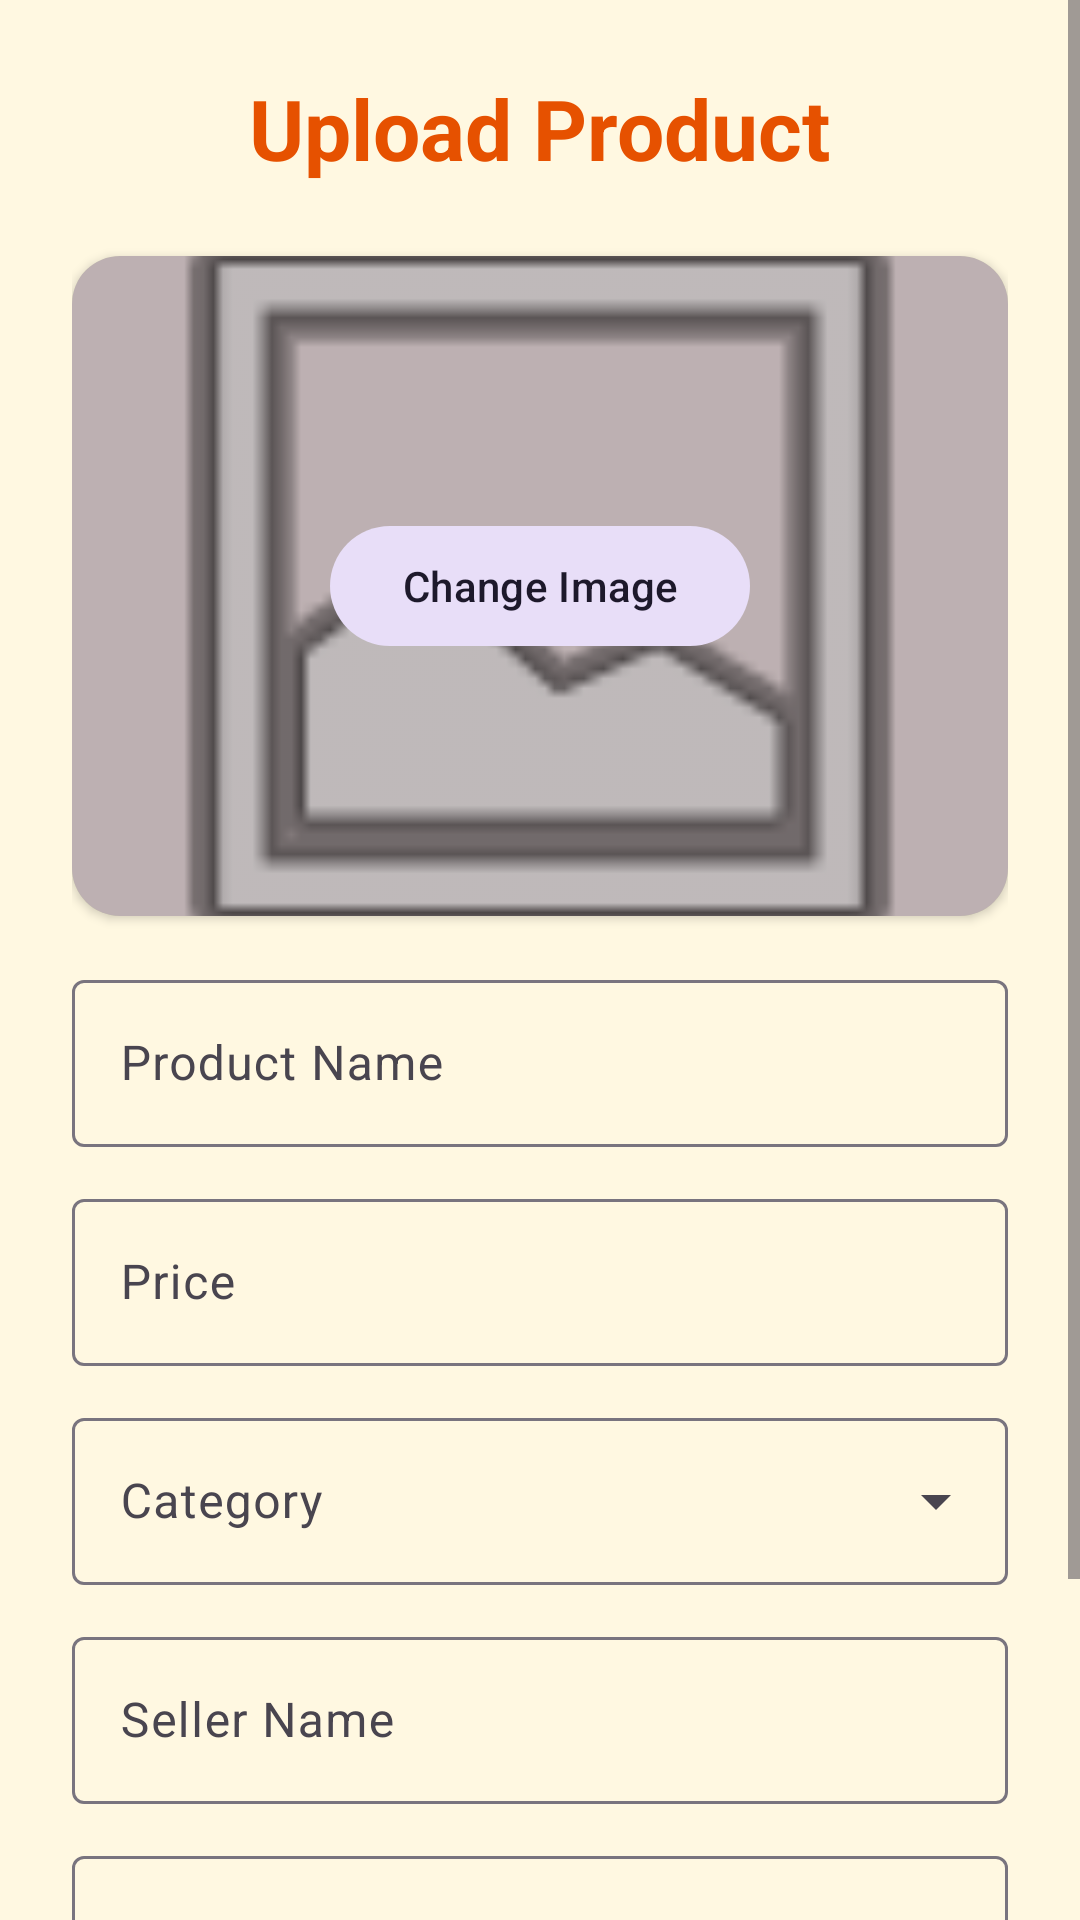

Reconstruct the res/layout file that produces this screen, plus the resources it refers to.
<!-- AndroidManifest.xml: application theme Theme.HalliSanteDigital -->
<!-- res/layout/activity_upload.xml -->
<?xml version="1.0" encoding="utf-8"?>
<ScrollView xmlns:android="http://schemas.android.com/apk/res/android"
    xmlns:app="http://schemas.android.com/apk/res-auto"
    xmlns:tools="http://schemas.android.com/tools"
    android:layout_width="match_parent"
    android:layout_height="match_parent"
    android:background="@color/background"
    tools:context=".UploadActivity">

    <LinearLayout
        android:layout_width="match_parent"
        android:layout_height="wrap_content"
        android:orientation="vertical"
        android:padding="24dp">

        <TextView
            android:layout_width="wrap_content"
            android:layout_height="wrap_content"
            android:layout_gravity="center"
            android:layout_marginBottom="24dp"
            android:text="@string/upload_product"
            android:textColor="@color/primary"
            android:textSize="28sp"
            android:textStyle="bold" />

        <com.google.android.material.card.MaterialCardView
            android:layout_width="match_parent"
            android:layout_height="220dp"
            android:layout_marginBottom="16dp"
            app:cardCornerRadius="16dp"
            app:cardElevation="2dp"
            app:strokeWidth="0dp">

            <FrameLayout
                android:layout_width="match_parent"
                android:layout_height="match_parent">

                <ImageView
                    android:id="@+id/ivProduct"
                    android:layout_width="match_parent"
                    android:layout_height="match_parent"
                    android:scaleType="centerCrop"
                    android:contentDescription="@string/product_image"
                    android:src="@android:drawable/ic_menu_gallery" />

                <View
                    android:layout_width="match_parent"
                    android:layout_height="match_parent"
                    android:background="#40000000" />

                <com.google.android.material.button.MaterialButton
                    android:id="@+id/btnSelectImage"
                    style="@style/Widget.Material3.Button.TonalButton"
                    android:layout_width="wrap_content"
                    android:layout_height="wrap_content"
                    android:layout_gravity="center"
                    android:text="@string/change_image" />
            </FrameLayout>
        </com.google.android.material.card.MaterialCardView>

        <com.google.android.material.textfield.TextInputLayout
            style="@style/Widget.Material3.TextInputLayout.OutlinedBox"
            android:layout_width="match_parent"
            android:layout_height="wrap_content"
            android:layout_marginBottom="12dp"
            android:hint="@string/product_name">

            <com.google.android.material.textfield.TextInputEditText
                android:id="@+id/etProductName"
                android:layout_width="match_parent"
                android:layout_height="wrap_content"
                android:inputType="textCapWords" />
        </com.google.android.material.textfield.TextInputLayout>

        <com.google.android.material.textfield.TextInputLayout
            style="@style/Widget.Material3.TextInputLayout.OutlinedBox"
            android:layout_width="match_parent"
            android:layout_height="wrap_content"
            android:layout_marginBottom="12dp"
            android:hint="@string/price">

            <com.google.android.material.textfield.TextInputEditText
                android:id="@+id/etPrice"
                android:layout_width="match_parent"
                android:layout_height="wrap_content"
                android:inputType="numberDecimal" />
        </com.google.android.material.textfield.TextInputLayout>

        <com.google.android.material.textfield.TextInputLayout
            style="@style/Widget.Material3.TextInputLayout.OutlinedBox.ExposedDropdownMenu"
            android:layout_width="match_parent"
            android:layout_height="wrap_content"
            android:layout_marginBottom="12dp"
            android:hint="@string/category">

            <AutoCompleteTextView
                android:id="@+id/actvCategory"
                android:layout_width="match_parent"
                android:layout_height="wrap_content"
                android:inputType="none" />
        </com.google.android.material.textfield.TextInputLayout>

        <com.google.android.material.textfield.TextInputLayout
            style="@style/Widget.Material3.TextInputLayout.OutlinedBox"
            android:layout_width="match_parent"
            android:layout_height="wrap_content"
            android:layout_marginBottom="12dp"
            android:hint="@string/seller_name">

            <com.google.android.material.textfield.TextInputEditText
                android:id="@+id/etSellerName"
                android:layout_width="match_parent"
                android:layout_height="wrap_content"
                android:inputType="textPersonName" />
        </com.google.android.material.textfield.TextInputLayout>

        <com.google.android.material.textfield.TextInputLayout
            style="@style/Widget.Material3.TextInputLayout.OutlinedBox"
            android:layout_width="match_parent"
            android:layout_height="wrap_content"
            android:layout_marginBottom="24dp"
            android:hint="@string/seller_phone">

            <com.google.android.material.textfield.TextInputEditText
                android:id="@+id/etSellerPhone"
                android:layout_width="match_parent"
                android:layout_height="wrap_content"
                android:inputType="phone" />
        </com.google.android.material.textfield.TextInputLayout>

        <Button
            android:id="@+id/btnUpload"
            android:layout_width="match_parent"
            android:layout_height="56dp"
            android:text="@string/upload_product" />

        <ProgressBar
            android:id="@+id/progressBar"
            android:layout_width="wrap_content"
            android:layout_height="wrap_content"
            android:layout_gravity="center"
            android:layout_marginTop="16dp"
            android:visibility="gone" />

    </LinearLayout>
</ScrollView>
<!-- resources referenced by this layout -->
<resources>
  <color name="background">#FFF8E1</color>
  <color name="primary">#E65100</color>
  <string name="category">Category</string>
  <string name="change_image">Change Image</string>
  <string name="price">Price</string>
  <string name="product_image">Product Image</string>
  <string name="product_name">Product Name</string>
  <string name="seller_name">Seller Name</string>
  <string name="seller_phone">Seller Phone</string>
  <string name="upload_product">Upload Product</string>
  <style name="Theme.HalliSanteDigital" parent="Base.Theme.HalliSanteDigital" />
  <style name="Base.Theme.HalliSanteDigital" parent="Theme.Material3.DayNight.NoActionBar">
          <item name="colorPrimary">@color/primary</item>
          <item name="colorSecondary">@color/secondary</item>
          <item name="android:windowBackground">@color/background</item>
      </style>
  <color name="secondary">#2E7D32</color>
</resources>
